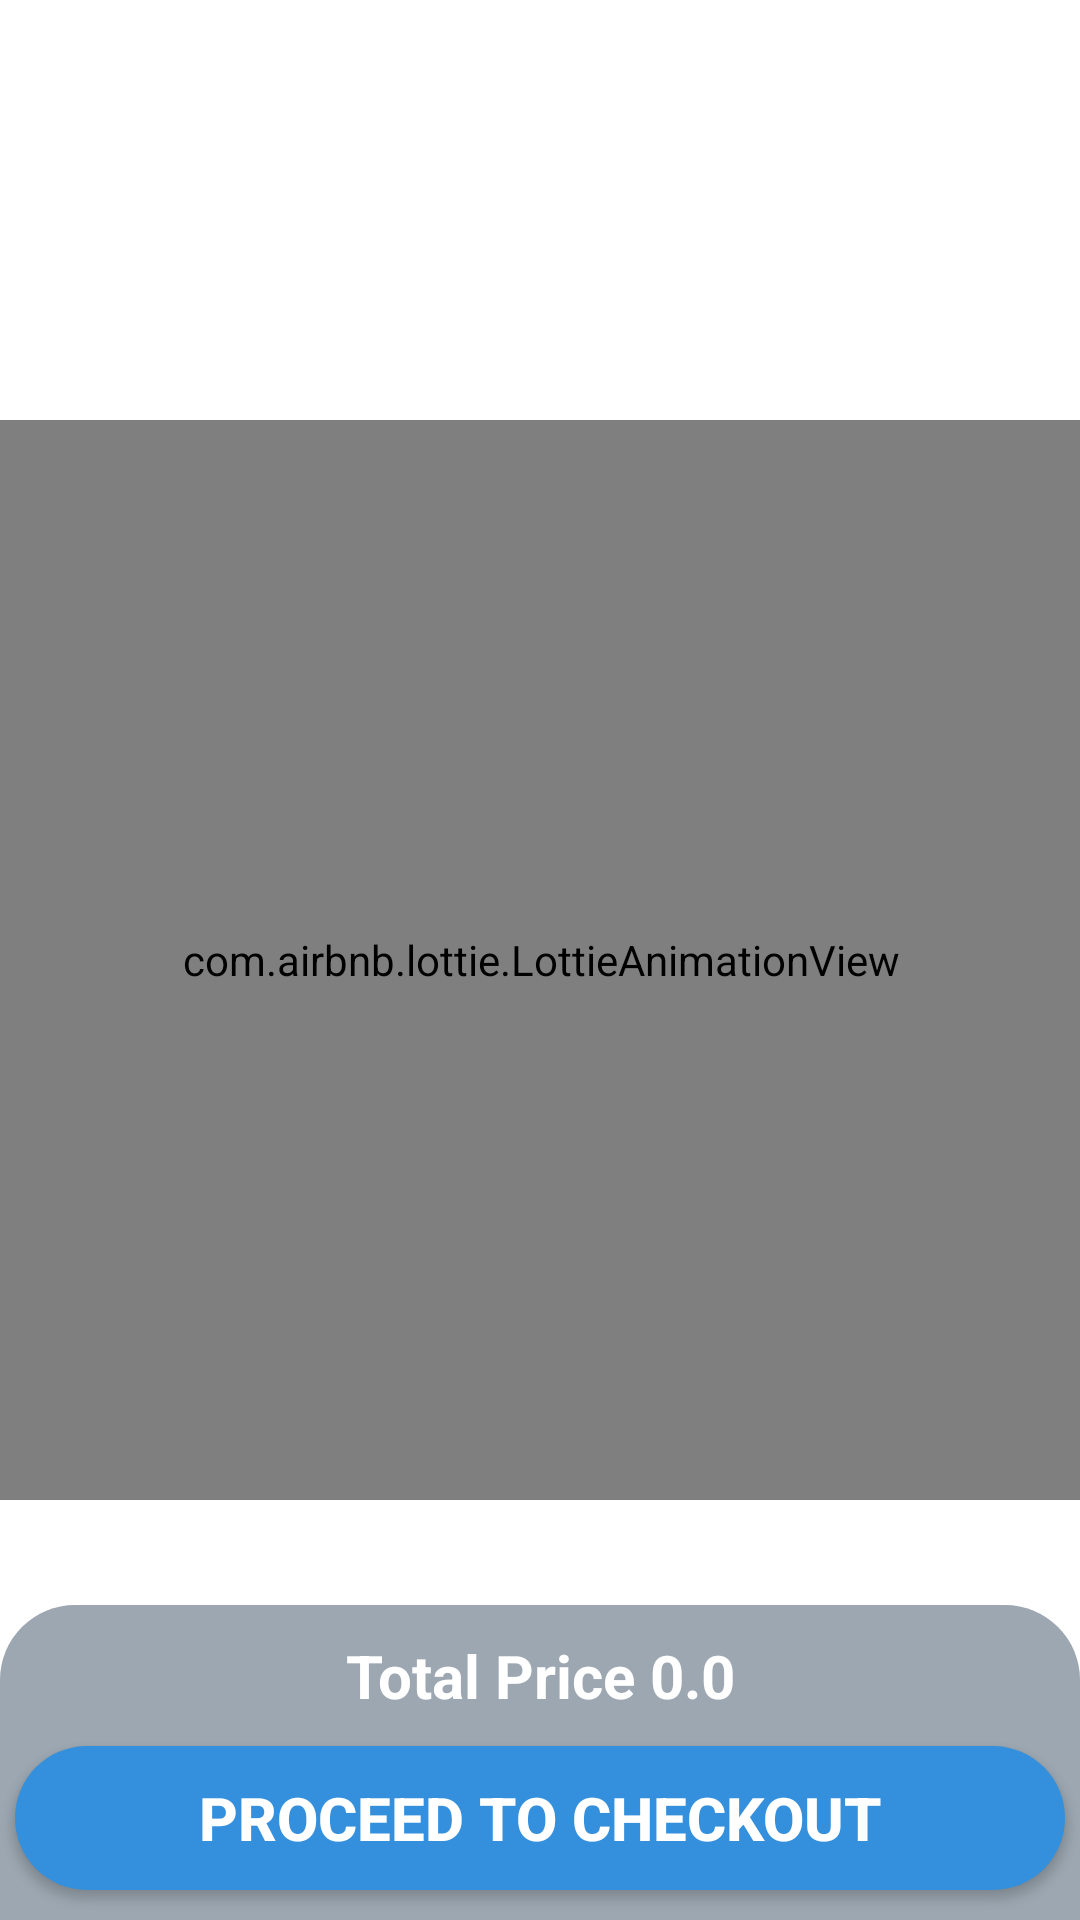

Layout XML and referenced resources for this Android screen:
<!-- AndroidManifest.xml: application theme Theme.ShopifyApp_User -->
<!-- res/layout/fragment_cart.xml -->
<?xml version="1.0" encoding="utf-8"?>
<androidx.constraintlayout.widget.ConstraintLayout xmlns:android="http://schemas.android.com/apk/res/android"
    xmlns:app="http://schemas.android.com/apk/res-auto"
    xmlns:tools="http://schemas.android.com/tools"
    android:layout_width="match_parent"
    android:layout_height="match_parent"
    android:elevation="10dp"
    tools:context=".cart.presentation.ui.CartFragment">

    <com.airbnb.lottie.LottieAnimationView
        android:id="@+id/cart_anim"
        android:layout_width="407dp"
        android:layout_height="360dp"
        app:layout_constraintBottom_toBottomOf="@+id/cart_items_recyclerView"
        app:layout_constraintEnd_toEndOf="@+id/cart_items_recyclerView"
        app:layout_constraintStart_toStartOf="@+id/cart_items_recyclerView"
        app:layout_constraintTop_toTopOf="parent"
        app:lottie_fileName="cart.json"
        app:lottie_loop="true" />

    <androidx.recyclerview.widget.RecyclerView
        android:id="@+id/cart_items_recyclerView"
        android:layout_width="0dp"
        android:layout_height="0dp"
        android:paddingBottom="120dp"
        android:paddingTop="20dp"
        app:layout_constraintBottom_toBottomOf="@+id/linearLayout"
        app:layout_constraintEnd_toEndOf="parent"
        app:layout_constraintStart_toStartOf="parent"
        app:layout_constraintTop_toTopOf="parent">

    </androidx.recyclerview.widget.RecyclerView>

    <LinearLayout
        android:id="@+id/linearLayout"
        android:layout_width="match_parent"
        android:layout_height="wrap_content"
        android:background="@drawable/cart_fragment_checout_bottom"
        android:orientation="vertical"
        android:weightSum="2"
        app:layout_constraintBottom_toBottomOf="parent"
        app:layout_constraintEnd_toEndOf="parent"
        app:layout_constraintStart_toStartOf="parent">

        <TextView
            android:id="@+id/cart_total_price"
            android:layout_width="match_parent"
            android:layout_height="wrap_content"
            android:layout_marginStart="5dp"
            android:layout_marginTop="10dp"
            android:layout_marginEnd="5dp"
            android:layout_marginBottom="10dp"
            android:layout_weight="1"
            android:text="Total Price 0.0"
            android:textAlignment="center"
            android:textColor="#FFFFFF"
            android:textSize="20sp"
            android:textStyle="bold" />

        <androidx.appcompat.widget.AppCompatButton
            android:id="@+id/cart_checkout_btn"
            android:layout_width="match_parent"
            android:layout_height="wrap_content"
            android:layout_marginStart="5dp"
            android:layout_marginEnd="5dp"
            android:layout_marginBottom="10dp"
            android:layout_weight="1"
            android:background="@drawable/cart_fragment_checkout_button_back"
            android:text="@string/checkout"
            android:textColor="#FFFFFF"
            android:textSize="20sp"
            android:textStyle="bold" />

    </LinearLayout>

</androidx.constraintlayout.widget.ConstraintLayout>
<!-- resources referenced by this layout -->
<resources>
  <!-- drawable cart_fragment_checkout_button_back (drawable) -->
  <?xml version="1.0" encoding="utf-8"?>
  <selector xmlns:android="http://schemas.android.com/apk/res/android">
  <item android:state_pressed="false">
      <shape android:shape="rectangle">
          <solid android:color="#3490dc">
  
          </solid>
          <corners android:radius="50dp">
  
          </corners>
  
      </shape>
  </item>
      <item android:state_pressed="true">
          <shape android:shape="rectangle">
              <solid android:color="#C48AB2D3">
  
              </solid>
              <corners android:radius="50dp">
  
              </corners>
  
          </shape>
      </item>
  </selector>
  <!-- drawable cart_fragment_checout_bottom (drawable) -->
  <?xml version="1.0" encoding="utf-8"?>
  <selector xmlns:android="http://schemas.android.com/apk/res/android">
  <item >
  <shape android:shape="rectangle">
  <solid android:color="#9CA7B1">
  
  </solid>
      <corners
          android:topLeftRadius="25dp"
          android:topRightRadius="25dp">
      </corners>
  </shape>
  </item>
  </selector>
  <string name="checkout">Proceed to Checkout</string>
  <style name="Theme.ShopifyApp_User" parent="Theme.MaterialComponents.DayNight.NoActionBar">
          
          <item name="colorPrimary">@color/primary_color</item>
          <item name="colorPrimaryVariant">@color/primary_color</item>
          <item name="colorOnPrimary">@color/white</item>
          
          <item name="colorSecondary">@color/primary_color</item>
          <item name="colorSecondaryVariant">@color/primary_color</item>
          <item name="colorOnSecondary">@color/black</item>
          
          <item name="android:statusBarColor">@color/primary_color</item>
          
      </style>
  <color name="primary_color">#3490dc</color>
  <color name="white">#FFFFFFFF</color>
  <color name="black">#FF000000</color>
</resources>
